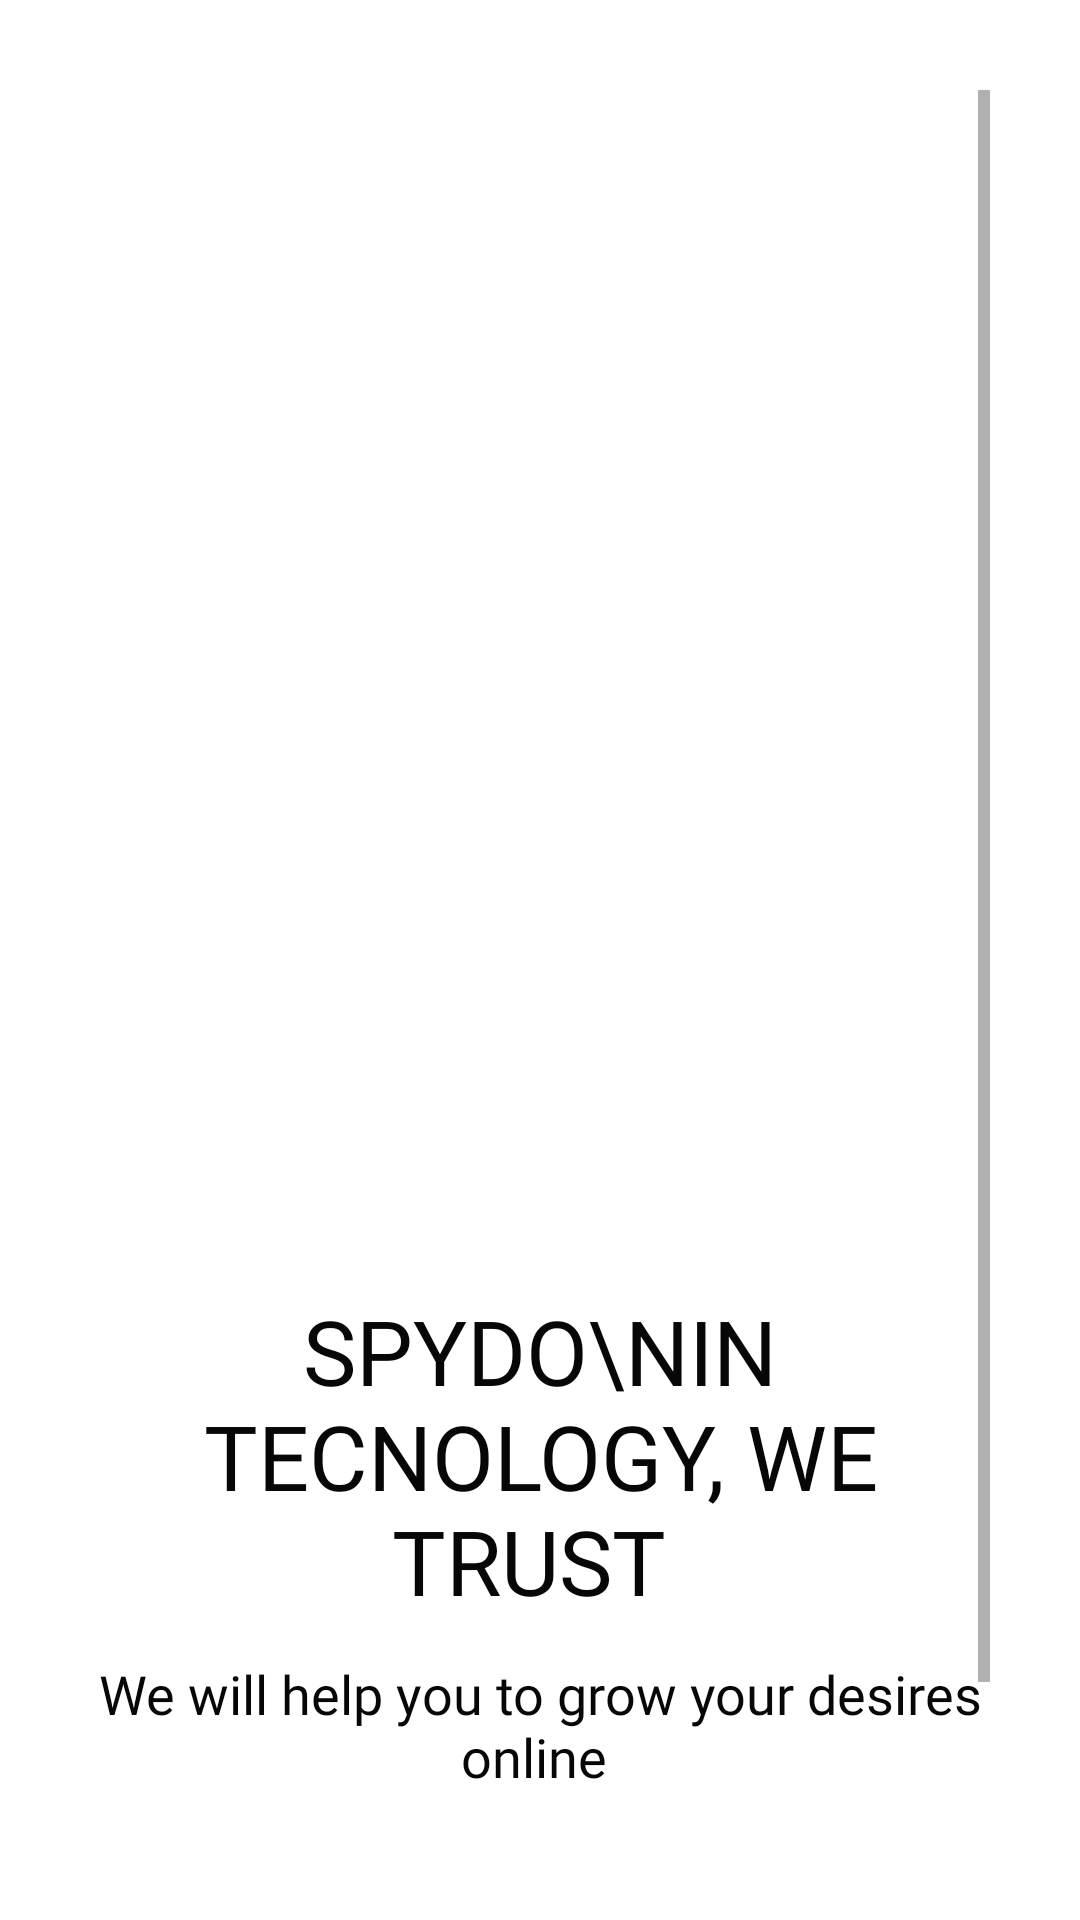

Produce the Android XML layout that renders to this screen, including the resource entries it uses.
<!-- AndroidManifest.xml: application theme AppTheme -->
<!-- res/layout/activity_login_sign_up.xml -->
<?xml version="1.0" encoding="utf-8"?>
<ScrollView xmlns:android="http://schemas.android.com/apk/res/android"
    xmlns:app="http://schemas.android.com/apk/res-auto"
    xmlns:tools="http://schemas.android.com/tools"
    android:layout_width="match_parent"
    android:layout_height="match_parent"
    android:background="@color/WhiteColor"
    android:padding="30dp"
    tools:context="aidooo.spydo.com.project1.Common.LoginSignUp.LoginSignUp"
    >

    <LinearLayout
        android:layout_width="match_parent"
        android:layout_height="wrap_content"
        android:orientation="vertical">


        <ImageView
            android:layout_width="match_parent"
            android:layout_height="300dp"
            android:src="@drawable/spydo_logo"
            android:layout_marginTop="20dp"/>

        <TextView
            android:layout_width="wrap_content"
            android:layout_height="wrap_content"
            android:layout_gravity="center"
            android:layout_marginTop="70sp"
            android:fontFamily="@font/aladin"
            android:padding="10dp"
            android:text="Spydo\nIn Tecnology, We Trust "
            android:textAlignment="center"
            android:textAllCaps="true"
            android:textColor="#070707"
            android:textSize="30sp" />

        <TextView
            android:layout_width="wrap_content"
            android:layout_height="wrap_content"
            android:layout_gravity="center"
            android:fontFamily="@font/aladin"
            android:padding="2dp"
            android:text="We will help you to grow your desires online "
            android:textAlignment="center"
            android:textColor="#070707"
            android:textSize="18sp" />

        <LinearLayout
            android:layout_width="match_parent"
            android:layout_height="60dp"
            android:layout_marginTop="40dp">

            <Button
                android:id="@+id/starting_login_btn"
                android:layout_width="0dp"
                android:layout_height="wrap_content"
                android:layout_marginRight="10dp"
                android:layout_weight="1"
                android:background="@drawable/custom_button2"
                android:textColor="@color/WhiteColor"
                android:onClick="loginPage"
                android:text="Login"
                android:textSize="14sp"
                android:transitionName="transition_login_btn"/>

            <Button
                android:id="@+id/starting_regi_btn"
                android:layout_width="0dp"
                android:layout_height="wrap_content"
                android:layout_marginLeft="10dp"
                android:layout_weight="1"
                android:background="@drawable/custom_button2"
                android:textColor="@color/WhiteColor"
                android:onClick="regiPage"
                android:text="Registration"
                android:textSize="14sp"
                android:transitionName="transition_regi_btn"/>

        </LinearLayout>


    </LinearLayout>

</ScrollView>
<!-- resources referenced by this layout -->
<resources>
  <color name="WhiteColor">#FFFFFF</color>
  <!-- drawable custom_button2 (drawable) -->
  <?xml version="1.0" encoding="utf-8"?>
  <shape xmlns:android="http://schemas.android.com/apk/res/android"
      android:shape="rectangle">
      <solid android:color="#111111"/>
      <corners android:radius="200sp"/>
  
  </shape>
  <style name="AppTheme" parent="Theme.MaterialComponents.Light.NoActionBar.Bridge">
          
          <item name="colorPrimary">@color/colorPrimary</item>
          <item name="colorPrimaryDark">@color/colorPrimaryDark</item>
          <item name="colorAccent">@color/colorAccent</item>
          <item name="android:windowLayoutInDisplayCutoutMode">
              shortEdges
          </item>
          <item name="android:windowNoTitle">true</item>
          <item name="android:windowFullscreen">true</item>
          <item name="android:windowContentOverlay">@null</item>
          <item name="android:windowTranslucentStatus">true</item>
          <item name="android:windowTranslucentNavigation">true</item>
      </style>
  <color name="colorPrimary">#6200EE</color>
  <color name="colorPrimaryDark">#3700B3</color>
  <color name="colorAccent">#03DAC5</color>
</resources>
